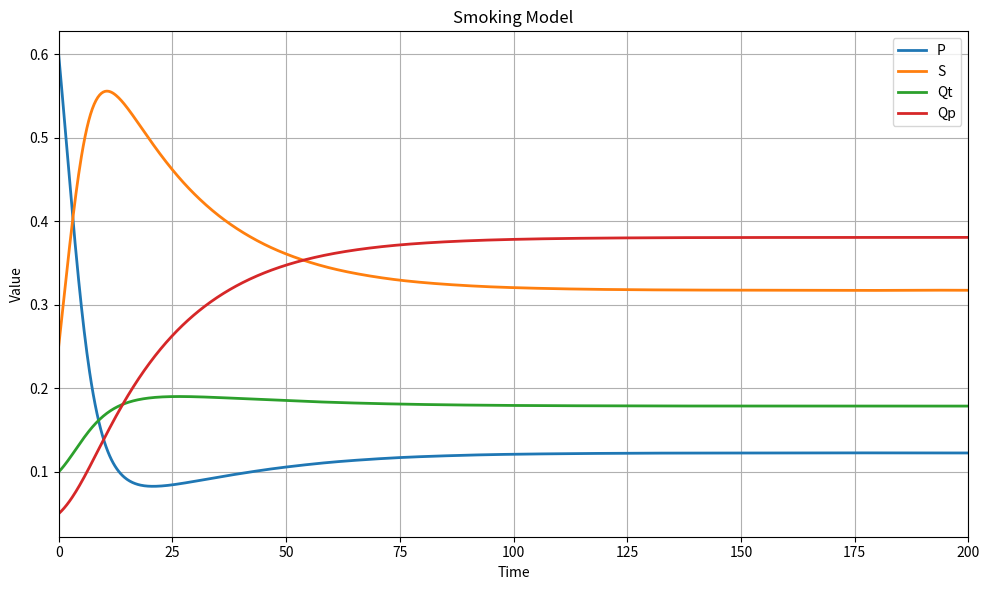

Write Python code to recreate this figure.
import numpy as np
from scipy.integrate import solve_ivp
import matplotlib.pyplot as plt

# Parameters
mu = 0.02
beta = 0.45
gamma = 0.08
alpha = 0.25
sigma = 0.3

# Initial conditions
P0 = 0.60
S0 = 0.25
Qt0 = 0.10
Qp0 = 0.05
y0 = [P0, S0, Qt0, Qp0]

# Model
def smoking_model(t, y):
    P, S, Qt, Qp = y

    dP = mu - mu * P - beta * P * S
    dS = -(mu + gamma) * S + beta * P * S + alpha * S * Qt
    dQt = -mu * Qt - alpha * S * Qt + gamma * (1 - sigma) * S
    dQp = -mu * Qp + gamma * sigma * S

    return [dP, dS, dQt, dQp]

# Time interval עד 200
t_span = (0, 200)
t_eval = np.linspace(0, 200, 1000)

# Solve
sol = solve_ivp(smoking_model, t_span, y0, t_eval=t_eval)

t = sol.t
P = sol.y[0]
S = sol.y[1]
Qt = sol.y[2]
Qp = sol.y[3]

# Final values
print(f"Final values at t = {t[-1]:.1f}")
print(f"P(t)  = {P[-1]:.4f}")
print(f"S(t)  = {S[-1]:.4f}")
print(f"Qt(t) = {Qt[-1]:.4f}")
print(f"Qp(t) = {Qp[-1]:.4f}")

# One graph for all
plt.figure(figsize=(10, 6))
plt.plot(t, P, label='P', linewidth=2)
plt.plot(t, S, label='S', linewidth=2)
plt.plot(t, Qt, label='Qt', linewidth=2)
plt.plot(t, Qp, label='Qp', linewidth=2)

plt.xlabel('Time')
plt.ylabel('Value')
plt.title('Smoking Model')
plt.xlim(0, 200)
plt.legend()
plt.grid(True)
plt.tight_layout()
plt.show()
